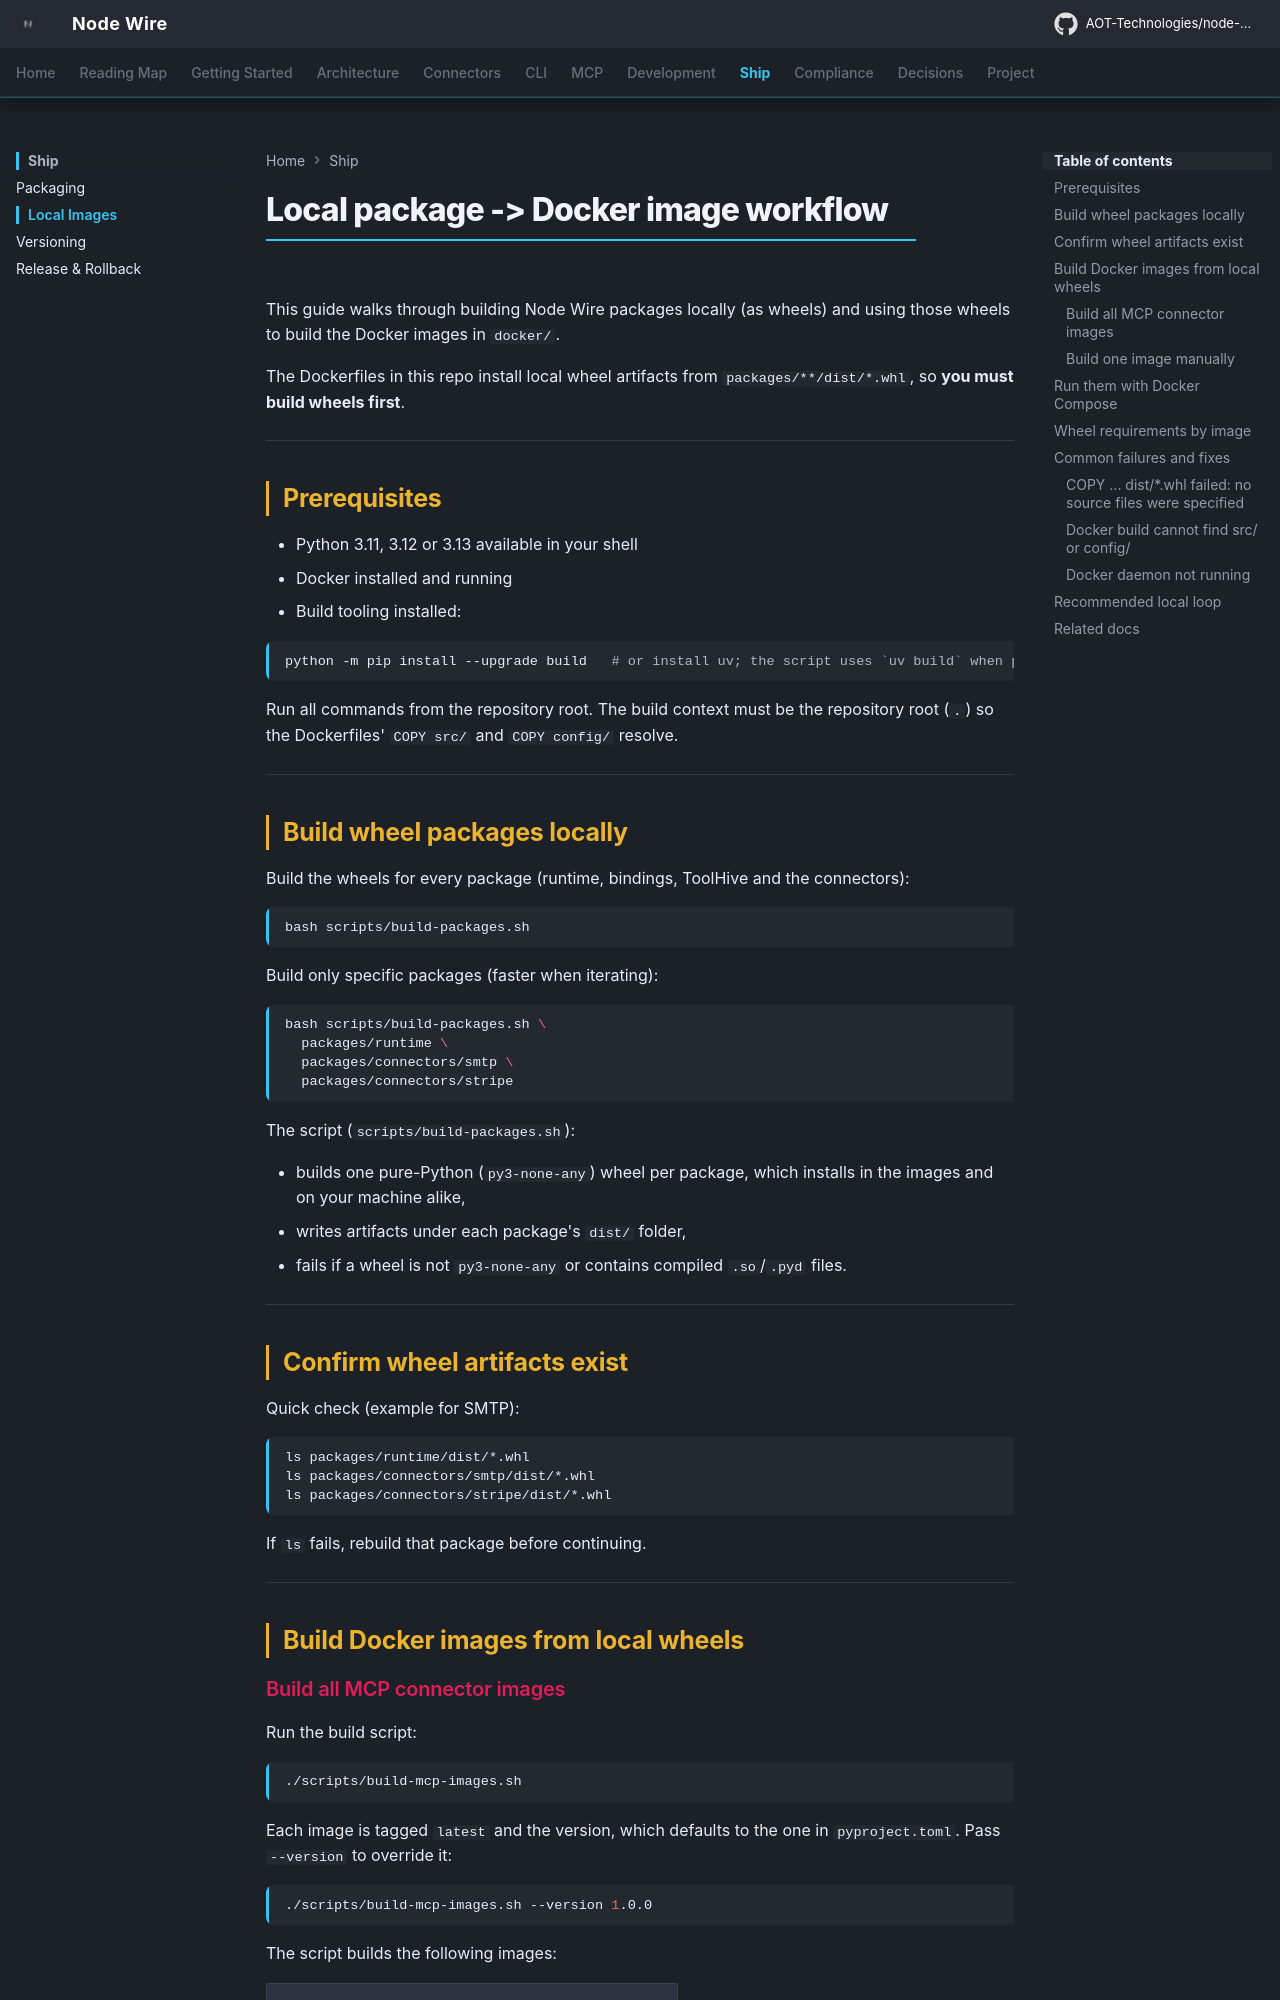

repository: GokulVGAot/node-wire · page: local-packages-to-images/index.html · generator: mkdocs

<!--
SPDX-FileCopyrightText: 2026 AOT Technologies

SPDX-License-Identifier: Apache-2.0
-->

# Local package -> Docker image workflow

This guide walks through building Node Wire packages locally (as wheels) and using those wheels to build the Docker images in `docker/`.

The Dockerfiles in this repo install local wheel artifacts from `packages/**/dist/*.whl`, so **you must build wheels first**.

---

## Prerequisites

- Python 3.11+ available in your shell
- Docker installed and running
- Build tooling installed:

```bash
python -m pip install --upgrade build cython wheel
```

Run all commands from the repository root:



---

## 1) Build wheel packages locally

Build all runtime + connector wheels:

```bash
bash scripts/build-packages.sh
```

Build only specific packages (faster when iterating):

```bash
bash scripts/build-packages.sh \
  packages/runtime \
  packages/connectors/smtp \
  packages/connectors/stripe
```

The script (`scripts/build-packages.sh` in default mode, not `--all`):
- builds host wheels and Linux-compatible wheels (via Docker),
- writes artifacts under each package's `dist/` folder,
- fails if any `.py` source files leak into a wheel.

For optional local `cibuildwheel` builds (broader wheel matrix on your host), see **Optional: broader wheels** in [docs/packaging.md](packaging.md).

---

## 2) Confirm wheel artifacts exist

Quick check (example for SMTP):

```bash
ls packages/runtime/dist/*.whl
ls packages/connectors/smtp/dist/*.whl
ls packages/connectors/stripe/dist/*.whl
```

If `ls` fails, rebuild that package before continuing.

---

## 3) Build Docker images from local wheels
